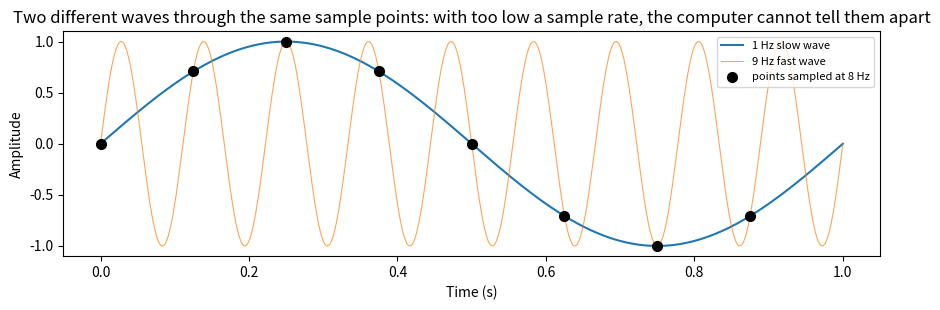

This chart was generated by the following Python code: (Note: this script raises an exception after producing the figure.)
# Shared imports (run this cell before running the whole notebook)
import numpy as np
import matplotlib.pyplot as plt
try:
    from IPython.display import Audio, display
except ImportError:
    pass

# ── Chinese font setup: keeps Chinese plot titles/axis labels from showing up as boxes ("tofu") ──
# matplotlib's default font, DejaVu Sans, can't render Chinese. The code below picks, from a list of
# common Chinese fonts, one that is actually installed on your computer; if Chinese text in a plot still shows as □□□,
# just add the name of a Chinese font on your system to the front of the list (common on Mac: PingFang SC; on Windows:
# SimHei / Microsoft YaHei; on Linux: Noto Sans CJK SC).
from matplotlib import font_manager as _fm
_zh_candidates = ['Source Han Sans CN', 'Source Han Sans CN Normal', 'Arial Unicode MS',
                  'Heiti SC', 'SimHei', 'Microsoft YaHei', 'Noto Sans CJK SC', 'WenQuanYi Micro Hei']
_installed = {f.name for f in _fm.fontManager.ttflist}
for _name in _zh_candidates:
    if _name in _installed:
        plt.rcParams['font.sans-serif'] = [_name] + plt.rcParams['font.sans-serif']
        break
plt.rcParams['axes.unicode_minus'] = False  # while we're at it, make minus signs on the axes display correctly


def samples_count(duration, sample_rate):
    """Return the total number of samples N for a given duration and sample rate."""
    # ✏️ TODO: return round(duration * sample_rate)
    raise NotImplementedError("TODO: return round(duration * sample_rate)")

try:
    # Check with code — does it match your hand-worked result?
    assert samples_count(0.5, 8)     == 4,     f'expected 4, got {samples_count(0.5, 8)}'
    assert samples_count(1.0, 16000) == 16000, f'expected 16000, got {samples_count(1.0, 16000)}'
    assert samples_count(0.25, 44100)== round(0.25 * 44100)
    assert samples_count(1.0, 10)    == 10

    # Print the comparison table
    print(f'  duration=0.5s,  sr=8     → N={samples_count(0.5, 8)}')
    print(f'  duration=1.0s,  sr=16000 → N={samples_count(1.0, 16000)}')
    print(f'  duration=0.25s, sr=44100 → N={samples_count(0.25, 44100)}')
    print('samples_count  OK')
except (NotImplementedError, TypeError):
    print('⬜ Finish the TODO function above first, then run this demo cell')

try:
    import numpy as np
    import matplotlib.pyplot as plt

    # Sample 0.5 s at an 8 Hz sample rate: only 4 points, so you can check each one
    sr, duration = 8, 0.5
    N = samples_count(duration, sr)
    t = np.arange(N) / sr
    x = np.sin(2 * np.pi * 1.0 * t)

    print(f'N = {N} points ({duration}s × {sr}Hz)')
    print(f't = {t}  (seconds)')
    print(f'x = {np.round(x, 3)}  (sample values)')

    # First lay down the "continuous" original waveform underneath (approximated with very dense points),
    # so you can see which wave the 4 sample points were "picked" from
    t_dense = np.linspace(0, duration, 400)
    plt.plot(t_dense, np.sin(2 * np.pi * 1.0 * t_dense),
             color='0.75', lw=1.2, label='original continuous waveform (the real vibration of the air)')
    plt.stem(t, x, markerfmt='C0o', linefmt='C0-', basefmt='k-', label='sample points (the numbers stored in the computer)')
    plt.xlabel('Time (s)'); plt.ylabel('Amplitude')
    plt.title(f'A 1 Hz sine wave at an 8 Hz sample rate (N={N} points)')
    plt.legend(loc='upper right', fontsize=8)
    plt.tight_layout(); plt.show()
except (NotImplementedError, TypeError):
    print('⬜ Finish the TODO function above first, then run this demo cell')

# Aliasing preview: two completely different waves passing through the same set of sample points
import numpy as np
import matplotlib.pyplot as plt

sr = 8                        # only 8 measurements per second
t_pts = np.arange(8) / sr     # the 8 sample times within 1 second

t_dense = np.linspace(0, 1, 1000)             # dense points to approximate a "continuous" curve
slow = np.sin(2 * np.pi * 1 * t_dense)        # 1 Hz slow wave (inside the safety line)
fast = np.sin(2 * np.pi * 9 * t_dense)        # 9 Hz fast wave (way past sr/2 = 4 Hz!)

plt.figure(figsize=(9, 3.2))
plt.plot(t_dense, slow, 'C0', lw=1.5, label='1 Hz slow wave')
plt.plot(t_dense, fast, 'C1', lw=0.8, alpha=0.7, label='9 Hz fast wave')
plt.plot(t_pts, np.sin(2 * np.pi * 1 * t_pts), 'ko', ms=7, label='points sampled at 8 Hz')
plt.xlabel('Time (s)'); plt.ylabel('Amplitude')
plt.title('Two different waves through the same sample points: with too low a sample rate, the computer cannot tell them apart')
plt.legend(loc='upper right', fontsize=8)
plt.tight_layout(); plt.show()

# Numerical check: at these 8 times the 9 Hz fast wave takes exactly the same values as the 1 Hz slow wave
print('1 Hz values at the sample points:', np.round(np.sin(2 * np.pi * 1 * t_pts), 4))
print('9 Hz values at the sample points:', np.round(np.sin(2 * np.pi * 9 * t_pts), 4))
print('→ Identical! From these 8 numbers alone, there is no way to know which wave it was.')
print('→ That is why you need "at least 2 samples per period". The full experiment is in L34 (aliasing).')

def make_time_axis(duration, sample_rate):
    # ✏️ TODO: implement it with samples_count + np.arange
    raise NotImplementedError("TODO: implement it with samples_count + np.arange")

try:
    import numpy as np

    t = make_time_axis(0.5, 8)
    assert isinstance(t, np.ndarray),          't must be a numpy array'
    assert t.shape == (4,),                    f'shape should be (4,), got {t.shape}'
    assert np.allclose(t, [0.0, 0.125, 0.25, 0.375]), f'wrong values: {t}'

    t2 = make_time_axis(1.0, 16000)
    assert t2.shape == (16000,)
    assert abs(t2[0]) < 1e-12,   'the first time should be 0'
    assert t2[-1] < 1.0,         'the last time should be < duration (end point excluded)'

    print('make_time_axis  OK')
    print(f'  t[:4] = {t}')
except (NotImplementedError, TypeError):
    print('⬜ Finish the TODO function above first, then run this demo cell')

try:
    import numpy as np

    scalar = np.float64(3.14)
    vec    = np.array([0., 0.5, 1.])
    mat    = np.array([[1, 2], [3, 4]])

    for name, arr in [('scalar', scalar), ('vector', vec), ('matrix', mat)]:
        print(f'  {name:4s}  shape={str(arr.shape):10s}  ndim={arr.ndim}  dtype={arr.dtype}')

    # The shape of an audio signal
    t = make_time_axis(1.0, 16000)
    print(f'\n  audio time axis  shape={t.shape}  → 1D, {len(t)} points')
except (NotImplementedError, TypeError):
    print('⬜ Finish the TODO function above first, then run this demo cell')

def make_sine(duration, sample_rate, frequency, amplitude=1.0):
    # ✏️ TODO: implement it with make_time_axis and np.sin
    raise NotImplementedError("TODO: implement it with make_time_axis and np.sin")

try:
    import numpy as np

    # Basic checks
    x = make_sine(1.0, 16, 2.0)
    assert isinstance(x, np.ndarray)
    assert x.shape == (16,)
    assert abs(x.max() - 1.0) < 1e-9,   f'max should be 1.0, got {x.max()}'
    assert abs(x.min() + 1.0) < 1e-9,   f'min should be -1.0, got {x.min()}'

    # Amplitude check
    x2 = make_sine(1.0, 16, 2.0, amplitude=3.0)
    assert abs(x2.max() - 3.0) < 1e-9,  f'with amplitude=3, max should be 3.0'

    # Matches the numpy reference
    t = make_time_axis(1.0, 16)
    ref = np.sin(2 * np.pi * 2.0 * t)
    assert np.allclose(x, ref), 'result does not match the np.sin reference'

    # Compare with your hand calculation: duration=0.5, sr=8, freq=1
    x_check = make_sine(0.5, 8, 1.0)
    print('Hand-calculation check (freq=1Hz, sr=8Hz, duration=0.5s):')
    print(f'  code output = {np.round(x_check, 3)}')
    print(f'  reference   = {np.round(np.sin([0, np.pi/4, np.pi/2, 3*np.pi/4]), 3)}')
    print('make_sine  OK')
except (NotImplementedError, TypeError):
    print('⬜ Finish the TODO function above first, then run this demo cell')

import matplotlib.pyplot as plt

sr, dur = 200, 1.0
try:
    t = make_time_axis(dur, sr)
    fig, axes = plt.subplots(3, 1, figsize=(9, 5), sharex=True)
    for ax, freq, color in zip(axes, [2, 5, 10], ['C0', 'C1', 'C2']):
        ax.plot(t, make_sine(dur, sr, freq), color=color)
        ax.set_ylabel(f'{freq} Hz'); ax.set_ylim(-1.3, 1.3); ax.grid(alpha=0.3)
    axes[-1].set_xlabel('Time (s)')
    fig.suptitle('The higher the frequency, the more peaks per unit of time')
    plt.tight_layout(); plt.show()
except (NotImplementedError, TypeError):
    print('⬜ Finish make_time_axis / make_sine first, then run this demo cell')
else:
    try:
        from IPython.display import Audio, display
        x_audio = make_sine(1.5, 16000, 440)
        print('Playing 440 Hz (the A4 note) — you will hear the standard "la"')
        display(Audio(x_audio, rate=16000))
    except Exception:
        print('(Not a Jupyter environment; skipping playback)')

try:
    from IPython.display import Audio, display
    sr = 16000
    for name, freq in [('A3 (220 Hz)', 220), ('A4 (440 Hz)', 440), ('A5 (880 Hz)', 880)]:
        wave = make_sine(1.0, sr, freq)
        print(f'{name}  shape={wave.shape}  max={wave.max():.3f}')
        display(Audio(wave, rate=sr))
except (NotImplementedError, TypeError):
    print('⬜ Finish make_sine first, then run this cell')
except Exception:
    sr = 16000
    for name, freq in [('A3', 220), ('A4', 440), ('A5', 880)]:
        wave = make_sine(1.0, sr, freq)
        print(f'{name}  shape={wave.shape}  max={wave.max():.3f}')

# Seeing is believing: the average height of sin² is 1/2, so any pure sine wave has RMS ≈ A/√2
# (This cell doesn't depend on the functions you implement, so you can run it any time)
import numpy as np
import matplotlib.pyplot as plt

t_dense = np.linspace(0, 1, 1000)
s  = np.sin(2 * np.pi * 2 * t_dense)   # a 2 Hz sine wave
s2 = s ** 2                            # its square

fig, axes = plt.subplots(2, 1, figsize=(9, 4.2), sharex=True)
axes[0].plot(t_dense, s, 'C0'); axes[0].axhline(0, color='k', lw=0.5)
axes[0].set_ylabel('sin')
axes[0].set_title('sin: the positive and negative halves cancel, mean ≈ 0 — so the mean cannot measure loudness')
axes[1].plot(t_dense, s2, 'C1'); axes[1].axhline(0.5, color='k', ls='--', lw=1)
axes[1].set_ylabel('sin²'); axes[1].set_xlabel('Time (s)')
axes[1].set_title('sin²: swings between 0 and 1, symmetric about the dashed line at 1/2 → mean = 1/2')
plt.tight_layout(); plt.show()

# Not a 4-point coincidence: change frequency/sample rate/duration however you like and RMS stays pinned near A/√2
print(f'Theoretical value 1/√2 = {1/np.sqrt(2):.4f}')
for freq, sr_i, dur in [(1, 8, 1.0), (3, 100, 1.0), (440, 8000, 0.5), (7, 44100, 0.3)]:
    tt = np.arange(round(dur * sr_i)) / sr_i
    x = np.sin(2 * np.pi * freq * tt)
    rms = np.sqrt(np.mean(x ** 2))
    print(f'  freq={freq:>4} Hz, sr={sr_i:>6}, dur={dur}s → RMS = {rms:.4f}')
print('→ The last row is not a whole number of periods, so it is slightly off; the more complete the periods, the closer to 0.7071.')

def signal_summary(x):
    # ✏️ TODO: return a dictionary with the following keys
    #   length  : len(x)
    #   shape   : x.shape
    #   max_abs : np.max(np.abs(x))
    #   mean    : float(np.mean(x))
    #   rms     : float(np.sqrt(np.mean(x**2)))  ← root mean square; whiteboard challenge Q4 uses it
    raise NotImplementedError("TODO: return a dict with length/shape/max_abs/mean/rms")

try:
    import numpy as np

    x_test = make_sine(1.0, 64, 3.0)
    s = signal_summary(x_test)

    assert s.get('length') == 64,                    f"length should be 64, got {s.get('length')}"
    assert s.get('shape') == (64,),                  f"shape should be (64,), got {s.get('shape')}"
    assert abs(s.get('max_abs', 0) - 1.0) < 0.02,   f"max_abs should be about 1.0"
    assert abs(s.get('mean', 1)) < 0.05,             f"the mean should be close to 0"
    assert abs(s.get('rms', 0) - 1/np.sqrt(2)) < 0.02, f"rms should be about 1/√2 ≈ 0.707"

    # Hand-calculation check: the 4 points [0, 1, 0, -1]
    x4 = make_sine(1.0, 4, 1.0)
    s4 = signal_summary(x4)
    print('Hand-calculation check (4 points [0, 1, 0, -1]):')
    print(f'  x4     = {np.round(x4, 3)}')
    print(f'  summary = {s4}')
    print()
    print('signal_summary  OK')
    print(f'  rms measured={s["rms"]:.4f}  theoretical 1/√2={1/np.sqrt(2):.4f}')
except (NotImplementedError, TypeError):
    print('⬜ Finish the TODO function above first, then run this demo cell')

# Poke at floating-point error yourself (this cell doesn't depend on the functions you implement, so you can run it any time)
import numpy as np

print('0.1 + 0.2 =', repr(0.1 + 0.2), '  ← not 0.3, believe it or not!')
print('0.1 + 0.2 == 0.3 ?          ', 0.1 + 0.2 == 0.3)
print('np.isclose(0.1 + 0.2, 0.3) ?', np.isclose(0.1 + 0.2, 0.3))
print()
print('sin(π) should be 0 in theory; the computer gives:', np.sin(np.pi), ' ← on the order of e-16, read it as 0')
print()
print('→ So always "check answers" with np.isclose / a tolerance, never with ==.')

try:
    # ── dtype: float64 vs float32 ──────────────────────────────────────
    # The two precisions common in audio processing
    a64 = np.zeros(8, dtype=np.float64)
    a32 = np.zeros(8, dtype=np.float32)
    print(f'float64: {a64.itemsize} bytes per element; float32: {a32.itemsize} bytes per element')
    print(f'float64 uses {a64.nbytes} bytes  →  float32 uses {a32.nbytes} bytes (half the memory)')

    # make_sine produces float64 by default; converting to float32:
    t = make_time_axis(0.5, 8)
    x64 = np.sin(2 * np.pi * 1.0 * t)           # float64, the default
    x32 = x64.astype(np.float32)                  # float32, common in deep learning
    print(f'\nmake_time_axis → dtype={x64.dtype},  after converting to float32, dtype={x32.dtype}')
    print(f'Precision difference: max |x64 - x32| = {np.abs(x64 - x32.astype(np.float64)).max():.2e}')
    # Why does audio usually use float32? Half the memory, native GPU/neural-network support, and more than enough precision for human ears.

except (NotImplementedError, TypeError):
    print('⬜ Finish the TODO function above first, then run this demo cell')

try:
    # ── broadcasting: adding two sine waves together ────────────────────────
    # Scalar times array: NumPy automatically broadcasts the scalar to every element
    t = make_time_axis(1.0, 16)
    wave_A = 0.7 * np.sin(2 * np.pi * 1.0 * t)  # 0.7 is a scalar, broadcast to all 16 elements
    wave_B = 0.3 * np.sin(2 * np.pi * 3.0 * t)

    # Adding the two signals: shape (16,) + shape (16,) → shape (16,)
    mixed = wave_A + wave_B
    print(f'wave_A.shape={wave_A.shape}, wave_B.shape={wave_B.shape} → mixed.shape={mixed.shape}')

    # Stacking several signals into a matrix (rows = channels, columns = time)
    multi = np.stack([wave_A, wave_B, mixed])      # shape (3, 16)
    print(f'after stacking, multi.shape={multi.shape}  (3 channels × 16 samples)')
    assert mixed.shape == (16,)
    assert multi.shape == (3, 16)
    print('✓ Broadcasting and stacking shapes are correct')

except (NotImplementedError, TypeError):
    print('⬜ Finish the TODO function above first, then run this demo cell')

try:
    # ── slicing: cutting out a section and downsampling ───────────────────────────────
    sr_demo, dur_demo = 8, 2.0                     # 8 Hz, 2 seconds, 16 points in total
    x = make_sine(dur_demo, sr_demo, 1.0)
    print(f'full signal x.shape={x.shape}  →  {x.round(2)}')

    # Slice 1: cut out t = 1–2 s (indices sr : 2*sr, i.e. the second second)
    x_sec1 = x[sr_demo : 2 * sr_demo]
    print(f't = 1–2 s  x[{sr_demo}:{2*sr_demo}].shape={x_sec1.shape}  →  {x_sec1.round(2)}')

    # Slice 2: downsampling (keep every other point → halves the sample rate)
    x_down = x[::2]
    print(f'downsampled  x[::2].shape={x_down.shape}  →  {x_down.round(2)}')

    assert x_sec1.shape == (sr_demo,), f'expected ({sr_demo},), got {x_sec1.shape}'
    assert x_down.shape == (sr_demo,), f'expected ({sr_demo},), got {x_down.shape}'
    print('✓ Slice shapes are correct')

except (NotImplementedError, TypeError):
    print('⬜ Finish the TODO function above first, then run this demo cell')

try:
    # ✏️ Answer-check cell — finish the whiteboard derivation before you run it
    import numpy as np

    sr, duration, freq, amplitude = 8000, 0.5, 440, 0.7

    # Q1: number of elements
    N_expected = round(duration * sr)
    t = make_time_axis(duration, sr)
    x = make_sine(duration, sr, freq, amplitude)
    assert len(x) == N_expected, f"Q1: expected {N_expected}, got {len(x)}"
    print(f"Q1 ✅  N = round({duration} × {sr}) = {N_expected} samples")

    # Q2: t[100]
    t100_expected = 100 / sr
    assert np.isclose(t[100], t100_expected, atol=1e-10), f"Q2: expected {t100_expected:.6f}, got {t[100]:.6f}"
    print(f"Q2 ✅  t[100] = 100 / {sr} = {t100_expected:.6f} s")

    # Q3: x[100]
    x100_expected = amplitude * np.sin(2 * np.pi * freq * t[100])
    assert np.isclose(x[100], x100_expected, atol=1e-10)
    print(f"Q3 ✅  x[100] = {amplitude} × sin(2π × {freq} × {t100_expected:.6f}) = {x100_expected:.6f}")

    # Q4: theoretical RMS
    rms_theory = amplitude / np.sqrt(2)
    s = signal_summary(x)
    assert np.isclose(s['rms'], rms_theory, atol=0.01), f"Q4: theory {rms_theory:.4f}, measured {s['rms']:.4f}"
    print(f"Q4 ✅  RMS ≈ {amplitude}/√2 = {rms_theory:.4f}  measured {s['rms']:.4f}")
    print()
    print("🎉 Whiteboard challenge passed! You've internalized the math of sampling, time axes, and sine waves.")
except (NotImplementedError, TypeError):
    print('⬜ Finish the TODO function above first, then run this demo cell')

# ✏️ Self-review for this lesson
l02_review = {
    "samples_count_done":   None,  # samples_count implemented and passing its asserts? True/False
    "make_time_axis_done":  None,  # make_time_axis implemented and passing its asserts? True/False
    "make_sine_done":       None,  # make_sine implemented and passing its asserts? True/False
    "signal_summary_done":  None,  # signal_summary implemented and passing its asserts? True/False
    "whiteboard_passed":    None,  # whiteboard challenge (derivation on paper) done? True/False
    "sampling_rate_intuition": None,  # can I explain why sr=44100 and not 44000? True/False
    #   ↑ two questions in one: (a) why it has to be > 40000 (Nyquist: at least 2 points per period);
    #     (b) why exactly 44100 (history: video recorder tape was borrowed to store audio, and NTSC and PAL both work out to 44100).
    #     Both answers are in Section 1, "Follow-up 1 / Follow-up 2"; if you can't answer, just go back and reread those two subsections.
}

unfilled = [k for k, v in l02_review.items() if v is None]
assert not unfilled, f'Not filled in yet: {unfilled}'
weak = [k for k, v in l02_review.items() if v is False]
if weak:
    print(f'⚠️  Needs more work: {weak}')
    print('   Suggestion: reread the matching sections, and check your understanding by hand rather than by running code.')
else:
    print('✅ L02 fully cleared! On to L03: spectrogram intuition')
